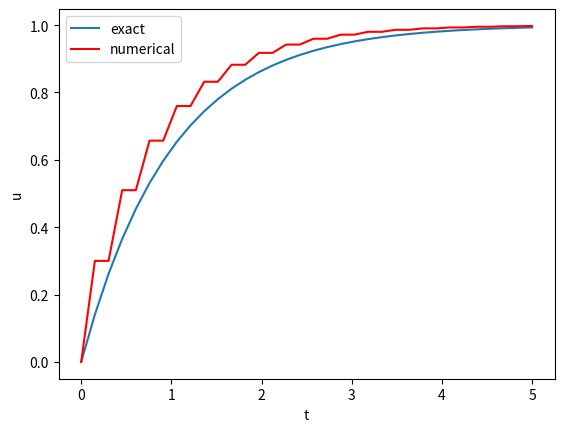

Reproduce this figure in Python.
from numpy import *
from matplotlib.pyplot import*

def solver(I,T,dt):
	dt=float(dt)
	N=int(round(T/dt))
	u=zeros(N+1)
	u_e=zeros(N+1)
	t=linspace(0,T,N+1)
	u[0]=I
	u[1]=(1-2*dt)*u[0]+2*dt
	for n in range(0,N):
		u[n+1]=(1-2*dt)*u[n-1]+2*dt    #numerical solution
	for n in range(0,N+1):             #exact solution
		u_e[n]=1-exp(-t[n])
	
	return u, u_e,t,
	
u,u_e,t=solver(0,5,0.15)
plot(t,u_e)
plot(t,u,'r')
xlabel('t')
ylabel('u')	
legend(['exact','numerical'])
show()
